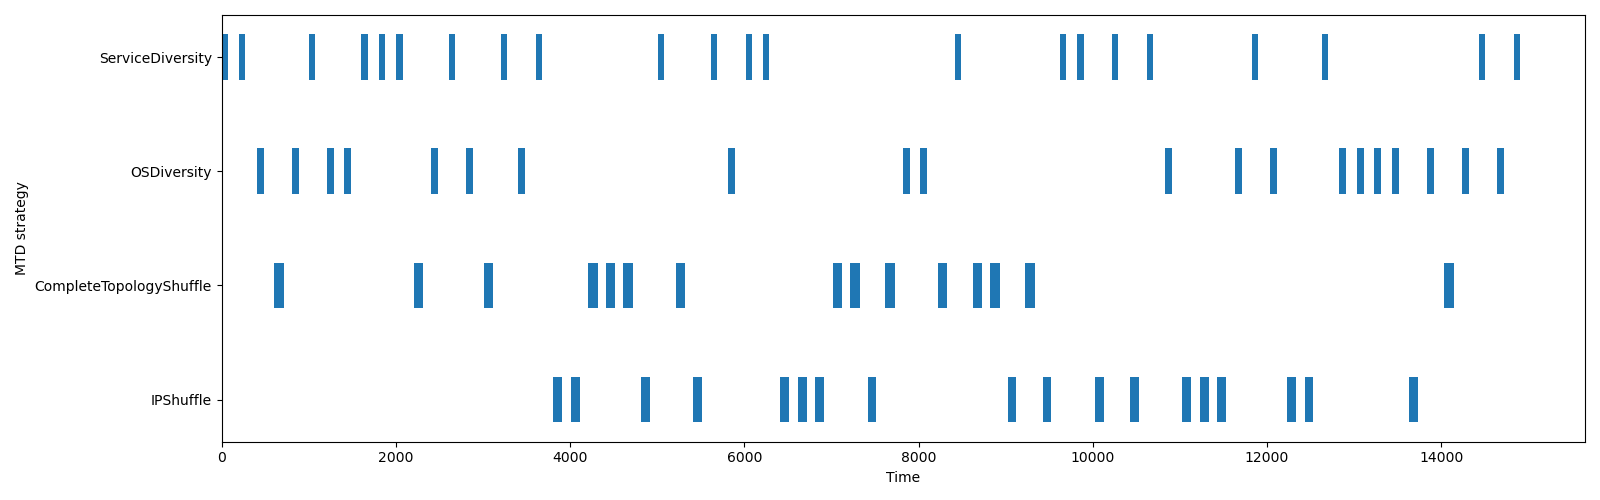

The table this chart was drawn from, first rows:
name, start_time, finish_time, duration, executed_at
ServiceDiversity, 0.0, 70.04, 70.04, application
ServiceDiversity, 200.5, 270.8, 70.25, application
OSDiversity, 402.3, 483.3, 80.96, application
CompleteTopologyShuffle, 604, 715, 111, network
OSDiversity, 804.8, 885, 80.16, application
ServiceDiversity, 1005, 1075, 70.01, application
OSDiversity, 1205, 1286, 80.84, application
OSDiversity, 1406, 1487, 80.56, application
ServiceDiversity, 1606, 1677, 70.77, application
ServiceDiversity, 1807, 1877, 70.11, application
ServiceDiversity, 2007, 2078, 70.82, application
CompleteTopologyShuffle, 2207, 2317, 110.1, network
OSDiversity, 2407, 2487, 80.03, application
ServiceDiversity, 2607, 2678, 70.56, application
OSDiversity, 2808, 2888, 80.04, application
CompleteTopologyShuffle, 3008, 3118, 110.2, network
ServiceDiversity, 3208, 3278, 70.15, application
OSDiversity, 3408, 3489, 80.48, application
ServiceDiversity, 3609, 3679, 70.03, application
IPShuffle, 3809, 3909, 100.1, network
IPShuffle, 4011, 4112, 100.7, network
CompleteTopologyShuffle, 4212, 4322, 110, network
CompleteTopologyShuffle, 4412, 4522, 110.2, network
CompleteTopologyShuffle, 4612, 4722, 110.1, network
IPShuffle, 4812, 4913, 100.9, network
ServiceDiversity, 5012, 5083, 70.77, application
CompleteTopologyShuffle, 5213, 5324, 110.7, network
IPShuffle, 5413, 5514, 101, network
ServiceDiversity, 5613, 5684, 70.32, application
OSDiversity, 5813, 5893, 80.02, application
ServiceDiversity, 6014, 6085, 71.12, application
ServiceDiversity, 6215, 6286, 71.78, application
IPShuffle, 6415, 6515, 100.5, network
IPShuffle, 6615, 6716, 101.6, network
IPShuffle, 6816, 6916, 100.5, network
CompleteTopologyShuffle, 7016, 7126, 110.1, network
CompleteTopologyShuffle, 7216, 7326, 110.3, network
IPShuffle, 7416, 7517, 100.1, network
CompleteTopologyShuffle, 7617, 7727, 110.3, network
OSDiversity, 7817, 7897, 80.18, application
OSDiversity, 8019, 8099, 80.05, application
CompleteTopologyShuffle, 8221, 8331, 110.4, network
ServiceDiversity, 8422, 8493, 70.8, application
CompleteTopologyShuffle, 8623, 8733, 110.4, network
CompleteTopologyShuffle, 8823, 8933, 110.2, network
IPShuffle, 9023, 9123, 100.3, network
CompleteTopologyShuffle, 9223, 9334, 110.9, network
IPShuffle, 9423, 9523, 100, network
ServiceDiversity, 9623, 9694, 70.41, application
ServiceDiversity, 9824, 9894, 70.05, application
IPShuffle, 10024, 10125, 100.6, network
ServiceDiversity, 10225, 10295, 70.07, application
IPShuffle, 10425, 10526, 100.8, network
ServiceDiversity, 10626, 10696, 70.25, application
OSDiversity, 10826, 10907, 80.27, application
IPShuffle, 11027, 11128, 100, network
IPShuffle, 11228, 11329, 101.4, network
IPShuffle, 11428, 11528, 100, network
OSDiversity, 11629, 11710, 80.46, application
ServiceDiversity, 11830, 11901, 70.55, application
... 15 more rows
